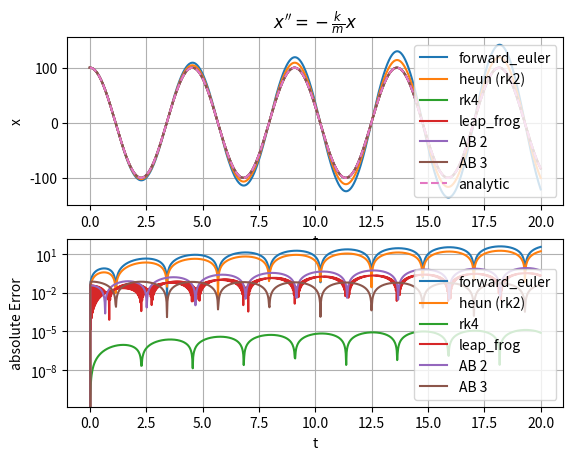

Source code (Python): (Note: this script raises an exception after producing the figure.)
import numpy as np
import matplotlib.pyplot as plt

################################ methods ###################################
def forward_euler(f, y0, t):
    ys = np.zeros((t.size, y0.size))
    ys[0, :] = y0
    h = t[1] - t[0]
    for i in range(t.size - 1):
        ys[i + 1, :] = ys[i,:] + h*f(t[i], ys[i,:])
    return ys

def heun(f, y0, t): # also called rk2
    ys = np.zeros((t.size, y0.size))
    ys[0, :] = y0
    h = t[1] - t[0]
    for i in range(t.size - 1):
        k1 = f(t[i], ys[i,:])
        k2 = f(t[i] + h/2, ys[i,:] + h/2*k1)
        ys[i + 1, :] = ys[i,:] + h*(k1 + k2)/2
    return ys

def ab2(f, y0, t):
    ys = np.zeros((t.size, y0.size))
    ys[0, :] = y0
    h = t[1] - t[0]
    ys[1, :] = forward_euler(f, y0, t[0:2])[1, :]
    for i in range(1, len(t) - 1):
        ys[i + 1, :] = ys[i, :] + 1.5 * f(t[i], ys[i, :]) * h - 0.5 * f(t[i - 1], ys[i - 1, :]) * h
    return ys

def ab3(f, y0, t):
    ys = np.zeros((t.size, y0.size))
    ys[0, :] = y0
    ys[1, :] = forward_euler(f, y0, t[0:2])[1, :]
    ys[2, :] = ab2(f, ys[1, :], t[1:3])[1, :]
    h = t[1] - t[0]
    for i in range(2, len(t) - 1):
        ys[i + 1, :] = ys[i, :] + h / 12.0 * (23 * f(t[i], ys[i, :]) - 16 * f(t[i - 1], ys[i - 1, :]) + 5*f(t[i - 2], ys[i - 2]))
    return ys

def rk4(f, y0, t):
    ys = np.zeros((t.size, y0.size))
    ys[0,:] = y0
    h = t[1] - t[0]
    for i in range(t.size - 1):
        k1 = f(t[i],       ys[i,:])
        k2 = f(t[i] + h/2, ys[i,:] + h/2*k1)
        k3 = f(t[i] + h/2, ys[i,:] + h/2*k2)
        k4 = f(t[i] + h,   ys[i,:] + h*k3)
        ys[i+1,:] = ys[i,:] + h*(k1 + 2*k2 + 2*k3 + k4)/6
    return ys

def leap_frog(f, y0, t):
    ys = np.zeros((t.size, y0.size))
    ys[0, :] = y0
    h = t[1] - t[0]
    ys[1, :] = forward_euler(f, y0, t[0:2])[1,:]
    for i in range(1, len(t) - 1):
        ys[i + 1, :] = ys[i - 1, :] + 2.0 * f(t[i], ys[i, :])*h
    return ys


################### test cases #####################

## harmonic oscillator

def test_harmonic_oscillator():
    def exact_harm_osc(t,x0,v0,m,k):
        c = k/m
        B = np.sqrt(c)
        C = np.arctan(-v0/(x0*B))
        A = x0/np.cos(C)
        return A*np.cos(B*t + C)

    T = 20
    steps = 1000
    t = np.linspace(0, T, steps)
    k = 2.3
    m = 1.2
    c = k/m
    x0 = 100.0
    v0 = 1.2
    y0 = np.array([x0, v0])
    harm_osc_rhs = lambda t, y: np.array([y[1], -c*y[0]])
    exact_xs = exact_harm_osc(t, x0, v0, m, k)

    def test_harm(name, integrator):
        ys = integrator(harm_osc_rhs, y0, t)
        xs = ys[:, 0]
        vs = ys[:, 1]
        err = np.abs(xs - exact_xs)
        plt.subplot(2, 1, 1)
        plt.plot(t, xs, label=name)
        plt.subplot(2, 1, 2)
        plt.semilogy(t, err, label=name)

    test_harm("forward_euler", forward_euler)
    test_harm("heun (rk2)", heun)
    test_harm("rk4", rk4)
    test_harm("leap_frog", leap_frog)
    test_harm("AB 2", ab2)
    test_harm("AB 3", ab3)

    plt.subplot(2, 1, 1)
    plt.plot(t, exact_xs, "--", label="analytic")
    plt.legend()
    plt.grid()
    plt.title(r"$x'' = -\frac{k}{m}x$")
    plt.xlabel("t")
    plt.ylabel("x")

    plt.subplot(2, 1, 2)
    plt.legend()
    plt.grid()
    plt.xlabel("t")
    plt.ylabel("absolute Error")

## radioactive decay y' = - alpha * y

def test_radioactive_decay():
    alpha = 0.7
    x0 = 100.0

    y0 = np.array([x0])

    t = np.linspace(0, 10.0, 200.0)

    def radioactive_decay_rhs(t, y):
        return np.array([- alpha * y[0]])

    exact_xs = x0 * np.exp(- alpha * t)

    def test_radio(name, integrator):
        ys = integrator(radioactive_decay_rhs, y0, t)
        xs = ys[:, 0]
        err = np.abs(xs - exact_xs)
        plt.subplot(2, 1, 1)
        plt.plot(t, xs, label=name)
        plt.subplot(2, 1, 2)
        plt.semilogy(t, err, label=name)

    test_radio("forward_euler", forward_euler)
    test_radio("heun (rk2)", heun)
    test_radio("rk4", rk4)
    test_radio("leap_frog", leap_frog)
    test_radio("AB 2", ab2)
    test_radio("AB 3", ab3)

    plt.subplot(2, 1, 1)
    plt.plot(t, exact_xs, "--", label="analytic solution")
    plt.xlabel("t")
    plt.ylabel("x")
    plt.title(r"$x' = - \alpha x$")
    plt.legend()
    plt.grid()

    plt.subplot(2, 1, 2)
    plt.xlabel("t")
    plt.ylabel("absolute error")
    plt.grid()
    plt.legend()

if __name__ == "__main__":
    plt.figure(1)
    test_harmonic_oscillator()

    plt.figure(2)
    test_radioactive_decay()

    plt.show()
